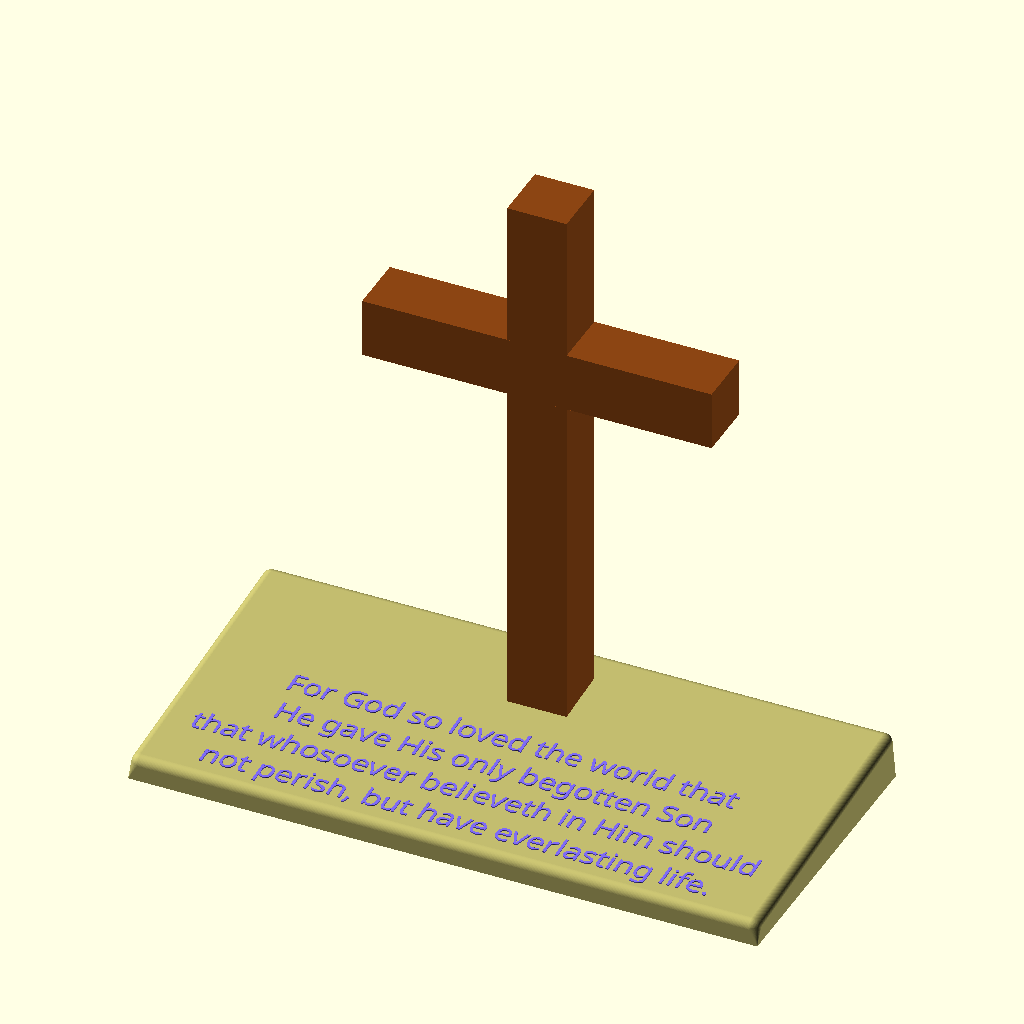
Cell 1 — every parameter at its default value.
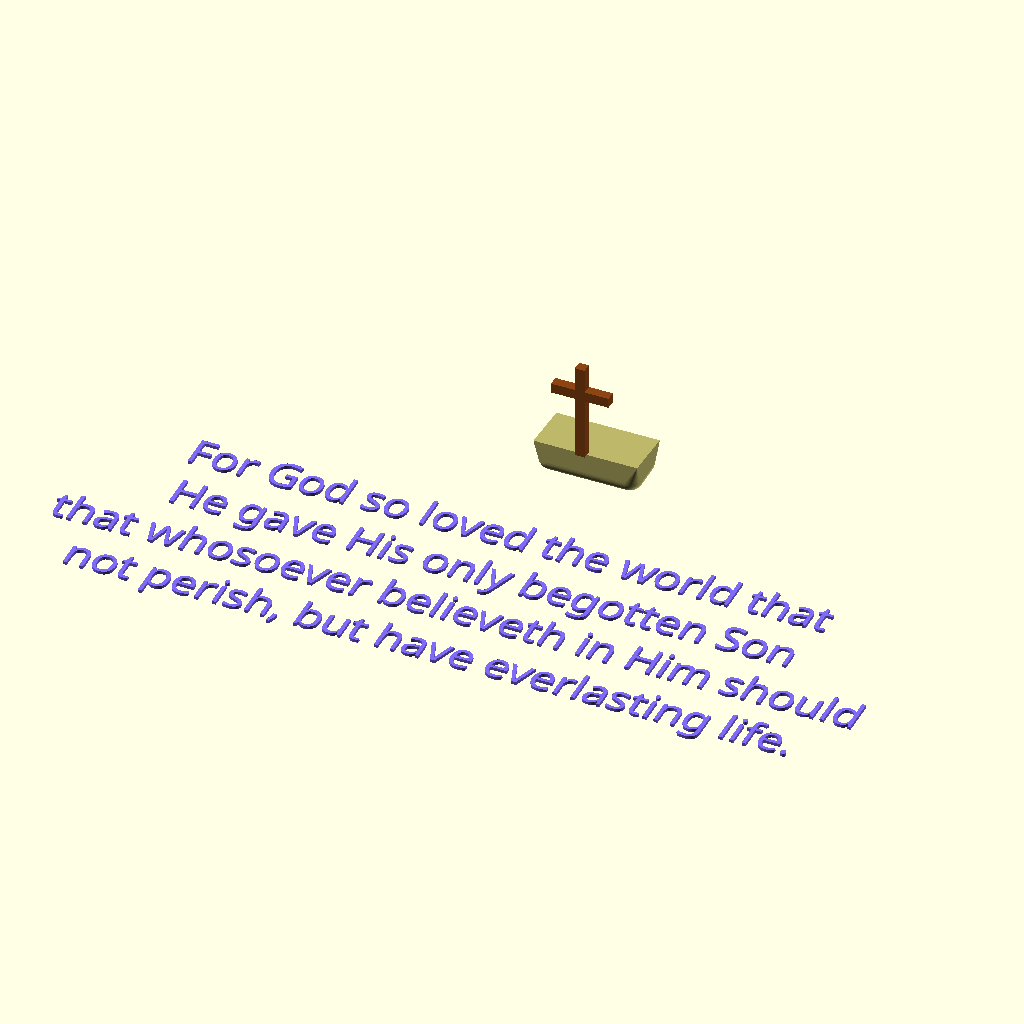
Cell 2 — crossHeight set to 15, the other parameters unchanged.
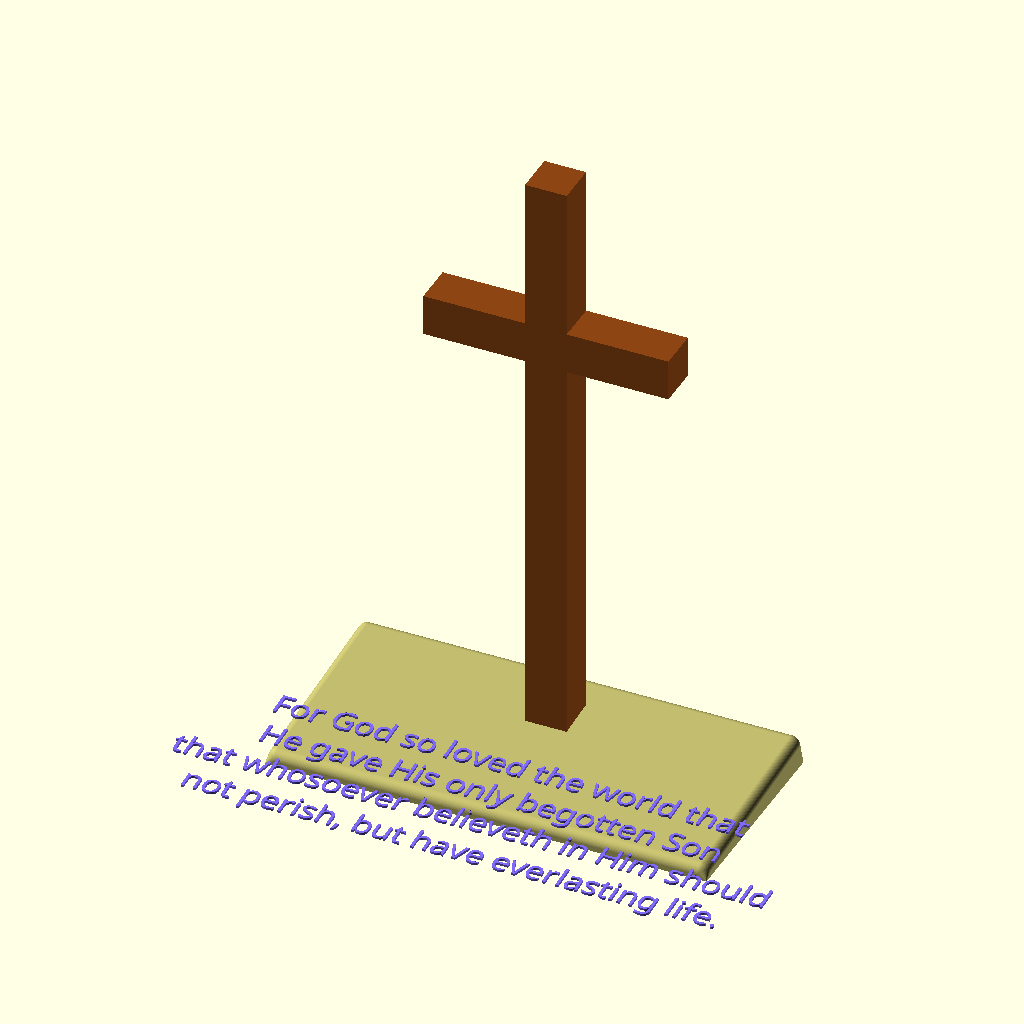
Cell 3: the same model with crossWidthPct = 40.
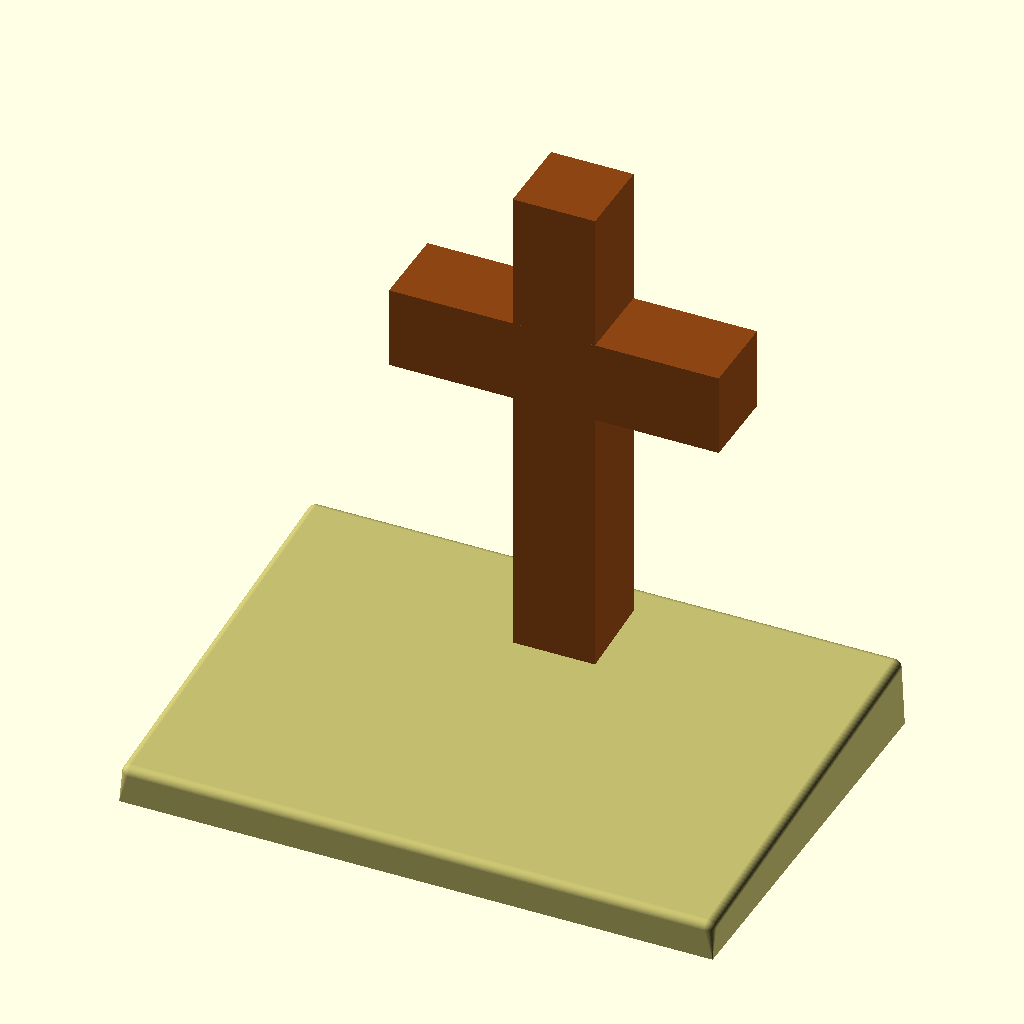
Cell 4: crossDepthPct = 25 (everything else at default).
The same orthographic view direction (rotation 55°, 0°, 25°; colour scheme Cornfield) for every cell, with the view re-fitted per cell, so scale and position can differ between cells.
OpenSCAD source file inputs/thingiverse/files/thing-2251700/files/Cross-and-Base---Parametric.scad:
// Parametric Cross

/* [1 General Parameters] */
// Error (mm/100)
toleranceAmt = 5; // [1:1:100]
// Object
object = 3;  // [0:Cross,1:Base,2:Both,3:Display]
// Resolution
resolution = 75; // [15:15:150]

/* [2 Cross Parameters] */
// Height of Cross (mm)
crossHeight=130; // [15:5:150]
// Width Percentage of Height
crossWidthPct = 60; // [40:5:75]
// Depth Percentage of Width
crossDepthPct = 17; // [10:5:25]
// Display Color
crossColor = "SaddleBrown";
// Cross distance(mm) from wall of base. 
crossOffset = 8; // [0:1:50]

/* [3 Base Parameters] */
// Display Color
baseColor = "DarkKhaki";
// Width Percentage of Cross Width
baseWidthPct = 180; // [50:10:250]
baseTopAngle = 5;

/* [4 Text Parameters] */
// Space from top to first line
lineOffsetTop = 30; // [5:1:70]
// Space between lines
lineOffset = 9; // [0:1:40]
// Display Color
textColor = "MediumSlateBlue";
textFont = "Arial Rounded MT Bold";
textSize = 5; // [3:12]

/* [5 Message Text] */
message0 = "For God so loved the world that";
message1 = "He gave His only begotten Son";
message2 = "that whosoever believeth in Him should";
message3 = "not perish, but have everlasting life.";
message4 = "";
message5 = "";
message6 = "";
message7 = "";
message8 = "";
message9 = "";

message = [message0,message1,message2,message3,message4,message5,message6,message7,message8,message9];

// Calculations
$fn=resolution;
tolerance = toleranceAmt / 100; // Tolerance unit:  mm/100
crossWidth = crossHeight * (crossWidthPct / 100);
crossDepth = crossWidth * (crossDepthPct / 100);
horizontalHeight = crossDepth;
verticalOffset = (crossHeight / 4) - (horizontalHeight / 2);
baseWidth = crossWidth * (baseWidthPct / 100);
baseDepth = crossDepth * 5;
baseCutout = crossDepth + tolerance;
baseHeight = crossDepth;

// Determine which object is requested and call the appropriate module.
if(object)
{
    if(object==1) // 1 = Base
        base();
    else
        if(object==2) // 2 = Both
            translate([0,-crossHeight/2,0])
            {
                rotate([-90,0,0])
                {
                    display(); // 3 (False) = Display model.
                } // End rotate()
            } // End translate()
        else
            translate([0,baseDepth/2,0])
                display();
}
else
    cross(); // 0 (False) = Cross

/* display() - Display the cross in the base.
- Call the module to draw the cross.
- Rotate the cross to an upright orientation.
- Move the cross into position.
- Call the module to draw the base.
*/
module display()
{
    base();
    translate([0,-((crossDepth/2)+crossOffset),crossHeight/2+1])
        rotate([90,0,0])
            cross();
} // End display()

/* cross() - Create the cross.
- Create the vertical spar of the cross.
- Create the horizontal spar of the cross.
- Move the horizontal spar into place.
- Color the cross for display visibility.
*/
module cross()
{
    color(crossColor)
    {
        cube([crossDepth,crossHeight,crossDepth], center=true);
        translate([0,verticalOffset,0])
            cube([crossWidth,crossDepth,horizontalHeight], center=true);
    } // End color();
} // End cross()

/* base() - Create the base.
- Create the bottom cube of the base.  Using a 3D object instead of a square to allow for the hull() function.
- Create the top cube and add it to a sphere to get rounded corners.
- Rotate the top cube to create a pitched top to the base.
- Move the top cube into place.
- Merge the top and bottom cubes to form the shape of the base.
- Center the base on the X/Y axis.
- Cut out the hole (cube) for the cross from the base.
- Move the cutout into place on the base.
- Call the module to add the message to the top of the base.
- Color the base for display visibility.
*/
module base()
{
    color(baseColor)
    difference()
    {
        translate([-baseWidth/2,-baseDepth,0])
        {
            hull()
            {
                cube([baseWidth,baseDepth,.1]);
                translate([2,2,baseHeight-(4+(baseDepth*tan(baseTopAngle)))])
                    rotate([baseTopAngle,0,0])
                        minkowski()
                        {                    
                            cube([baseWidth-4,(baseDepth/cos(baseTopAngle))-4,.1]);
                            sphere(2);
                        } // End minkowski()
            } // End hull()
        } // End translate()
        if(object!=2)
            translate([0,-((baseCutout/2)+crossOffset),baseHeight+1])
                cube([baseCutout,baseCutout,baseHeight*2], center=true);
    } // End difference()
    message();
} // End base()

/* message() - Create the message text for the base.
- Loop through the message array spacing the text as it is printed.
- Rotate the text to match the pitch of the top of the base.
- Move the text so it sits on top of the base.
- Color the text for display readability.
*/
module message()
{
    color(textColor)
    {
        translate([0,0,(baseHeight+3.5)-((baseDepth*tan(baseTopAngle)))])
            rotate([baseTopAngle,0,0])
            {
                for(i=[0:1:len(message)-1])
                    translate([0,-((lineOffset*i)+lineOffsetTop),0])
                        linear_extrude(.5)
                            text(message[i], size=textSize, font=textFont, valign="top", halign="center", center=true);
            } // End rotate()
    } // End color()
}// End message()
Parameter table extracted from the source (name, type, default, range or options):
toleranceAmt: number, default 5, range 1 to 100, step 1
object: number, default 3, options 0, 1, 2, 3
resolution: number, default 75, range 15 to 150, step 15
crossHeight: number, default 130, range 15 to 150, step 5
crossWidthPct: number, default 60, range 40 to 75, step 5
crossDepthPct: number, default 17, range 10 to 25, step 5
crossColor: string, default "SaddleBrown"
crossOffset: number, default 8, range 0 to 50, step 1
baseColor: string, default "DarkKhaki"
baseWidthPct: number, default 180, range 50 to 250, step 10
baseTopAngle: number, default 5
lineOffsetTop: number, default 30, range 5 to 70, step 1
lineOffset: number, default 9, range 0 to 40, step 1
textColor: string, default "MediumSlateBlue"
textFont: string, default "Arial Rounded MT Bold"
textSize: number, default 5, range 3 to 12
message0: string, default "For God so loved the world that"
message1: string, default "He gave His only begotten Son"
message2: string, default "that whosoever believeth in Him should"
message3: string, default "not perish, but have everlasting life."
message4: string, default ""
message5: string, default ""
message6: string, default ""
message7: string, default ""
message8: string, default ""
message9: string, default ""
